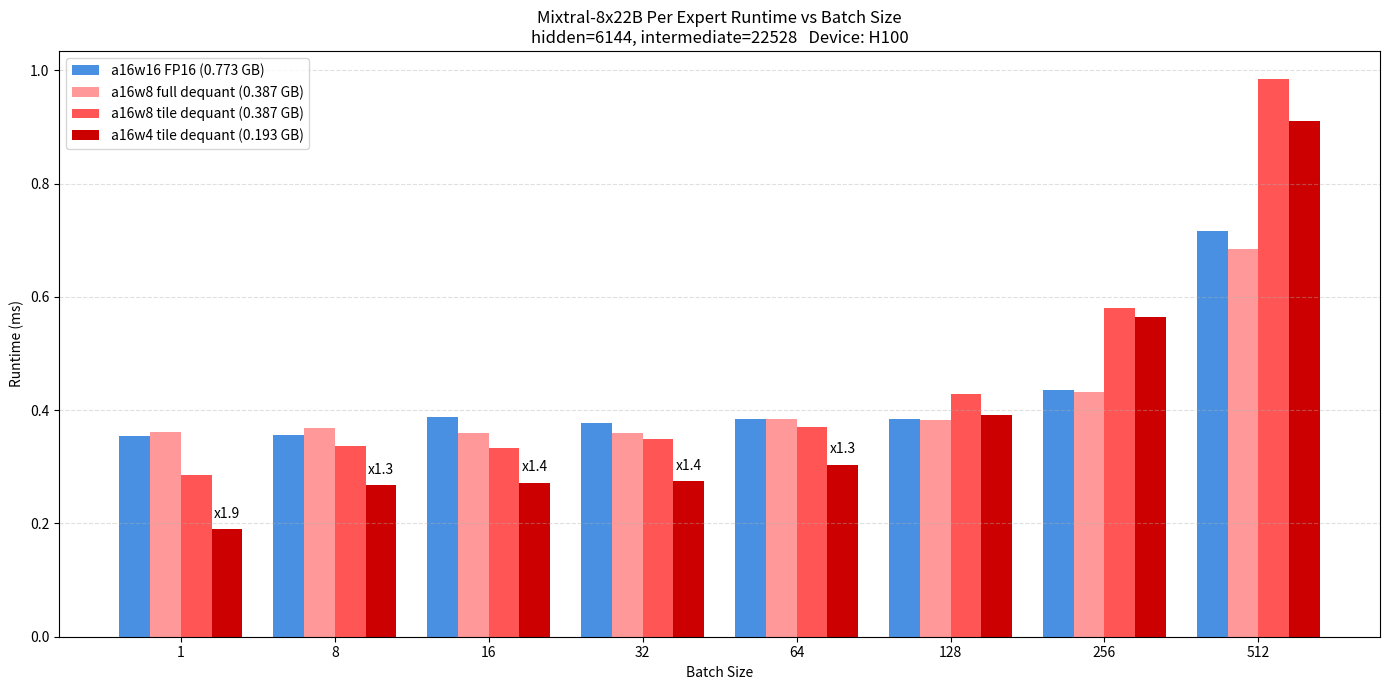

Recreate this plot in Python.
import matplotlib.pyplot as plt
import numpy as np

# mixtral-8x22B expert runtime data
# hidden=6144, intermediate=22528
# Columns: (batch_size, runtime_ms, weight_type, tiling_dequant, weights_size_GB)
# Device: A100
raw_data = [
    (128,0.611,"fp16",False,0.7734),(128,0.609,"int8",False,0.3867),(128,0.706,"int8",True,0.3867),(128,0.679,"int4",True,0.1934),
    (16,0.596,"fp16",False,0.7734),(16,0.568,"int8",False,0.3867),(16,0.499,"int8",True,0.3867),(16,0.386,"int4",True,0.1934),
    (1,0.602,"fp16",False,0.7734),(1,0.554,"int8",False,0.3867),(1,0.457,"int8",True,0.3867),(1,0.327,"int4",True,0.1934),
    (256,0.759,"fp16",False,0.7734),(256,0.773,"int8",False,0.3867),(256,1.122,"int8",True,0.3867),(256,1.149,"int4",True,0.1934),
    (32,0.614,"fp16",False,0.7734),(32,0.594,"int8",False,0.3867),(32,0.511,"int8",True,0.3867),(32,0.401,"int4",True,0.1934),
    (512,1.297,"fp16",False,0.7734),(512,1.286,"int8",False,0.3867),(512,2.016,"int8",True,0.3867),(512,2.064,"int4",True,0.1934),
    (64,0.598,"fp16",False,0.7734),(64,0.574,"int8",False,0.3867),(64,0.593,"int8",True,0.3867),(64,0.514,"int4",True,0.1934),
    (8,0.570,"fp16",False,0.7734),(8,0.556,"int8",False,0.3867),(8,0.490,"int8",True,0.3867),(8,0.353,"int4",True,0.1934),
]
# mixtral-8x22B expert runtime data
# hidden=6144, intermediate=22528
# Columns: (batch_size, runtime_ms, weight_type, tiling_dequant, weights_size_GB)
# Device: H100
raw_data = [
    (128,0.384,"fp16",False,0.7734),(128,0.383,"int8",False,0.3867),(128,0.428,"int8",True,0.3867),(128,0.391,"int4",True,0.1934),
    (16,0.388,"fp16",False,0.7734),(16,0.360,"int8",False,0.3867),(16,0.334,"int8",True,0.3867),(16,0.272,"int4",True,0.1934),
    (1,0.355,"fp16",False,0.7734),(1,0.361,"int8",False,0.3867),(1,0.285,"int8",True,0.3867),(1,0.190,"int4",True,0.1934),
    (256,0.436,"fp16",False,0.7734),(256,0.432,"int8",False,0.3867),(256,0.581,"int8",True,0.3867),(256,0.564,"int4",True,0.1934),
    (32,0.378,"fp16",False,0.7734),(32,0.360,"int8",False,0.3867),(32,0.349,"int8",True,0.3867),(32,0.275,"int4",True,0.1934),
    (512,0.717,"fp16",False,0.7734),(512,0.685,"int8",False,0.3867),(512,0.985,"int8",True,0.3867),(512,0.910,"int4",True,0.1934),
    (64,0.385,"fp16",False,0.7734),(64,0.385,"int8",False,0.3867),(64,0.371,"int8",True,0.3867),(64,0.304,"int4",True,0.1934),
    (8,0.357,"fp16",False,0.7734),(8,0.369,"int8",False,0.3867),(8,0.336,"int8",True,0.3867),(8,0.267,"int4",True,0.1934),
]

# # mixtral-8x22B expert runtime data
# # hidden=6144, intermediate=22528
# # Columns: (batch_size, runtime_ms, weight_type, tiling_dequant, weights_size_GB)
# # Device: H200
# raw_data = [
#     (128,0.277,"fp16",False,0.7734),(128,0.218,"int8",False,0.3867),(128,0.259,"int8",True,0.3867),(128,0.260,"int4",True,0.1934),
#     (16,0.223,"fp16",False,0.7734),(16,0.234,"int8",False,0.3867),(16,0.240,"int8",True,0.3867),(16,0.224,"int4",True,0.1934),
#     (1,0.206,"fp16",False,0.7734),(1,0.198,"int8",False,0.3867),(1,0.168,"int8",True,0.3867),(1,0.132,"int4",True,0.1934),
#     (256,0.331,"fp16",False,0.7734),(256,0.322,"int8",False,0.3867),(256,0.415,"int8",True,0.3867),(256,0.376,"int4",True,0.1934),
#     (32,0.275,"fp16",False,0.7734),(32,0.242,"int8",False,0.3867),(32,0.241,"int8",True,0.3867),(32,0.193,"int4",True,0.1934),
#     (512,0.530,"fp16",False,0.7734),(512,0.546,"int8",False,0.3867),(512,0.736,"int8",True,0.3867),(512,0.850,"int4",True,0.1934),
#     (64,0.249,"fp16",False,0.7734),(64,0.246,"int8",False,0.3867),(64,0.223,"int8",True,0.3867),(64,0.256,"int4",True,0.1934),
#     (8,0.236,"fp16",False,0.7734),(8,0.244,"int8",False,0.3867),(8,0.235,"int8",True,0.3867),(8,0.214,"int4",True,0.1934),
# ]



# # mixtral-8x7B expert runtime data
# # hidden=4096, intermediate=14336
# raw_data = [
#     (128,0.394,"fp16",False,0.3281),(128,0.362,"int8",False,0.1641),(128,0.435,"int8",True,0.1641),(128,0.428,"int4",True,0.0820),
#     (16,0.338,"fp16",False,0.3281),(16,0.334,"int8",False,0.1641),(16,0.330,"int8",True,0.1641),(16,0.279,"int4",True,0.0820),
#     (1,0.351,"fp16",False,0.3281),(1,0.339,"int8",False,0.1641),(1,0.325,"int8",True,0.1641),(1,0.259,"int4",True,0.0820),
#     (256,0.483,"fp16",False,0.3281),(256,0.519,"int8",False,0.1641),(256,0.589,"int8",True,0.1641),(256,0.596,"int4",True,0.0820),
#     (32,0.345,"fp16",False,0.3281),(32,0.336,"int8",False,0.1641),(32,0.356,"int8",True,0.1641),(32,0.313,"int4",True,0.0820),
#     (512,0.722,"fp16",False,0.3281),(512,0.753,"int8",False,0.1641),(512,1.000,"int8",True,0.1641),(512,1.006,"int4",True,0.0820),
#     (64,0.357,"fp16",False,0.3281),(64,0.350,"int8",False,0.1641),(64,0.381,"int8",True,0.1641),(64,0.372,"int4",True,0.0820),
#     (8,0.344,"fp16",False,0.3281),(8,0.339,"int8",False,0.1641),(8,0.323,"int8",True,0.1641),(8,0.267,"int4",True,0.0820),
# ]

batch_sizes = sorted({b for (b,_,_,_,_) in raw_data})

# Prepare series
def extract_series(weight_type, tiling):
    vals=[]
    for b in batch_sizes:
        vals.append(next(r for (bb,r,w,t,_) in raw_data if bb==b and w==weight_type and t==tiling))
    return np.array(vals)

a16w16 = extract_series("fp16", False)
a16w8_full = extract_series("int8", False)
a16w8_tile = extract_series("int8", True)
a16w4_tile = extract_series("int4", True)

# Colors (blue for fp16, red variants for quantized)
colors = {
    "a16w16": "#4A90E2",
    "a16w8_full": "#FF9999",
    "a16w8_tile": "#FF5555",
    "a16w4_tile": "#CC0000"
}

# Plot
x = np.arange(len(batch_sizes))
width = 0.2

plt.figure(figsize=(14,7))

plt.bar(x - 1.5*width, a16w16, width, label="a16w16 FP16 (0.773 GB)", color=colors["a16w16"])
plt.bar(x - 0.5*width, a16w8_full, width, label="a16w8 full dequant (0.387 GB)", color=colors["a16w8_full"])
plt.bar(x + 0.5*width, a16w8_tile, width, label="a16w8 tile dequant (0.387 GB)", color=colors["a16w8_tile"])
plt.bar(x + 1.5*width, a16w4_tile, width, label="a16w4 tile dequant (0.193 GB)", color=colors["a16w4_tile"])

plt.xticks(x, batch_sizes)
plt.xlabel("Batch Size")
plt.ylabel("Runtime (ms)")
plt.title("Mixtral-8x22B Per Expert Runtime vs Batch Size\nhidden=6144, intermediate=22528   Device: H100")
# plt.title("Mixtral-8x7B Expert Runtime vs Batch Size\nhidden=4096, intermediate=14336")
plt.grid(axis="y", linestyle="--", alpha=0.4)
plt.legend()

# Speedup annotations for batch sizes where speedup > 1
interesting_batches = [1,8,16,32, 64]
for b in interesting_batches:
    idx = batch_sizes.index(b)
    base = a16w16[idx]
    q4 = a16w4_tile[idx]
    if q4 < base:  # speedup only if faster
        speedup = base / q4
        plt.text(idx + 1.5*width, q4 + 0.02, f"x{speedup:.1f}", ha="center", color="black", fontsize=10)

plt.tight_layout()
plt.savefig("mixtral_8x22b_h100.png")